Run: headless pygame with SDL's dummy video driver; simulated clock (each Clock.tick advances the game by its frame time, no real sleeping); random seed 0; keys injected as events and as key.get_pressed() state; mouse plan: one left click at the window centre at the start of phase 2, then a move to the lower-right quarter at the start of phase 3.
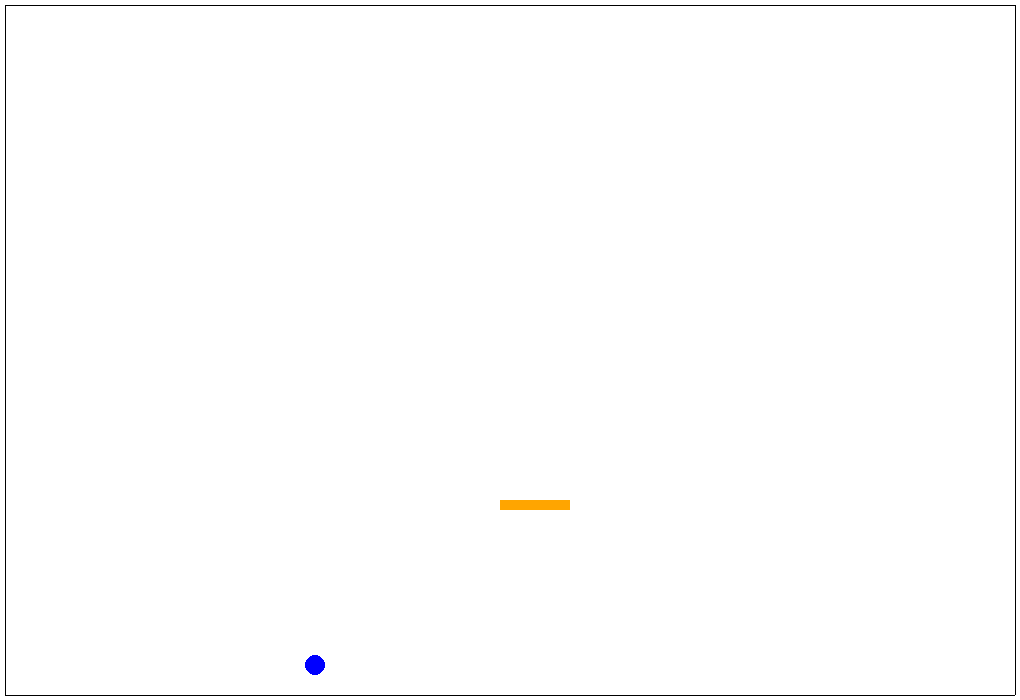
Frame 1 of 4 · flips 1–60 · no input
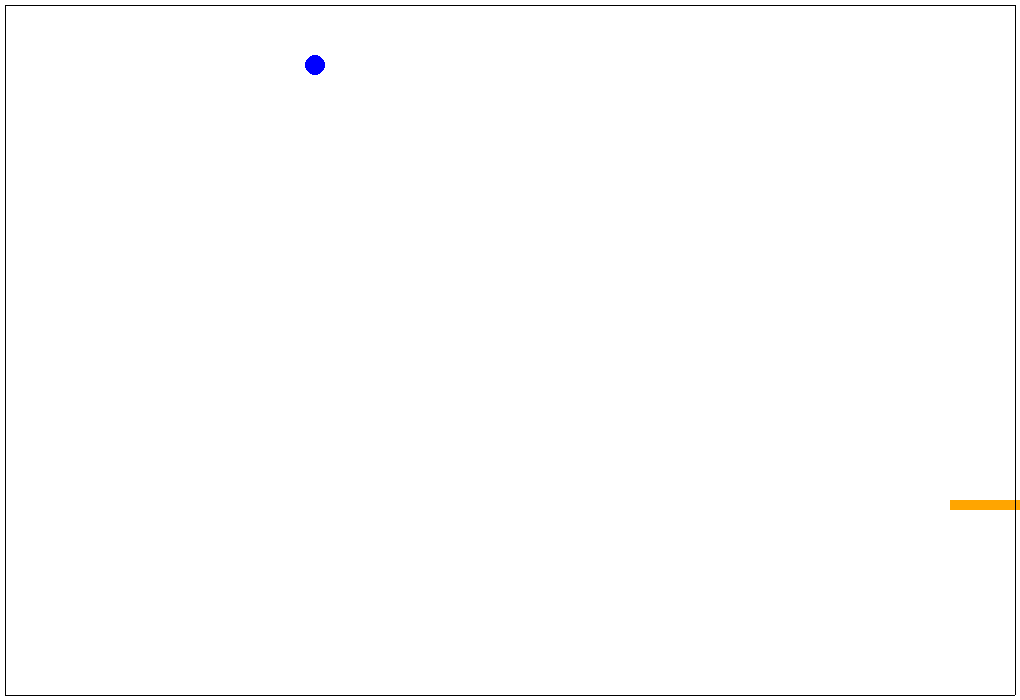
Frame 2 of 4 · flips 61–180 · clicked the window centre · tapped SPACE, RETURN · held RIGHT (→), D
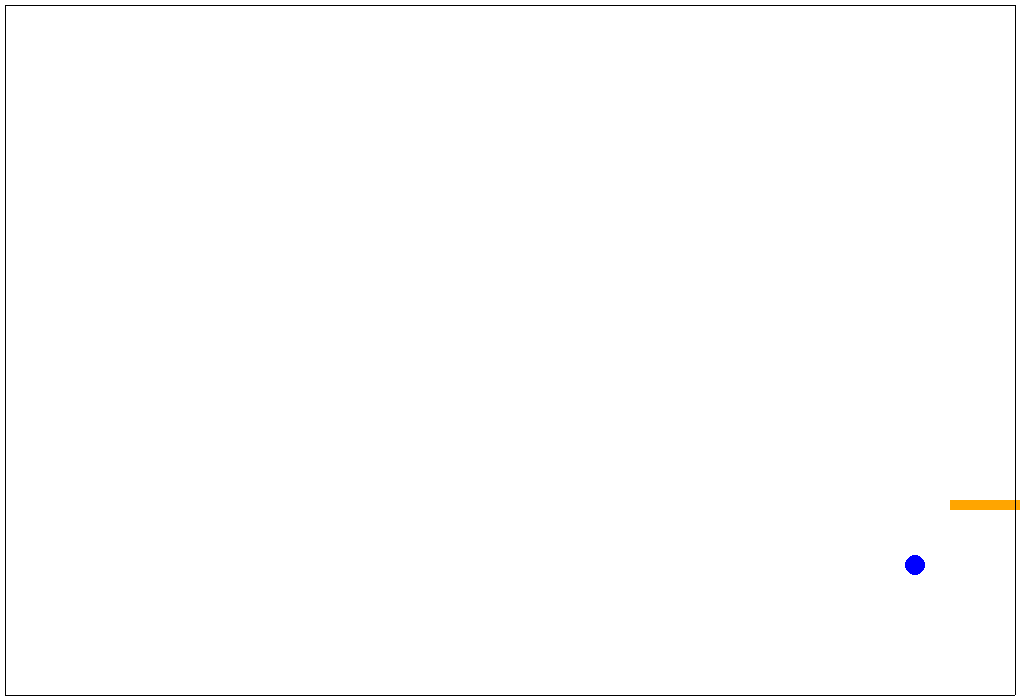
Frame 3 of 4 · flips 181–300 · moved the mouse to the lower-right quarter · held DOWN (↓), S
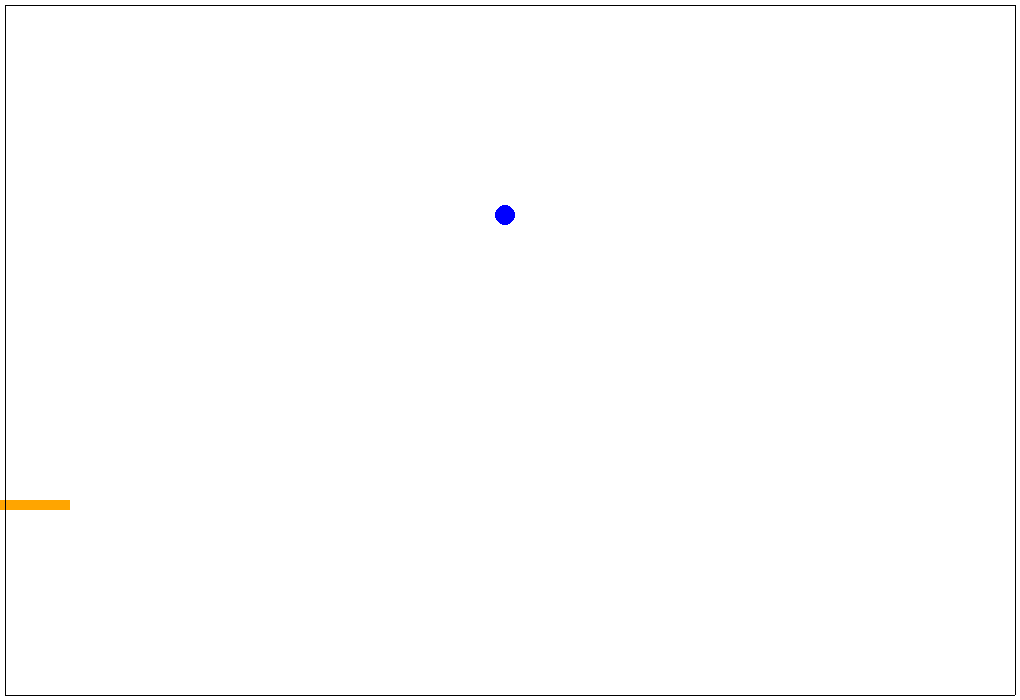
Frame 4 of 4 · flips 301–420 · held LEFT (←), A, UP (↑), W

The pygame program that drew these frames:

import pygame

pygame.init()
size_1 = 1020, 700
screen = pygame.display.set_mode(size_1)
screen.fill([0, 0, 0])
FPS = 60
MOVE = 30
all_sprites = pygame.sprite.Group()
h_borders = pygame.sprite.Group()
v_borders = pygame.sprite.Group()
plate = pygame.sprite.Group()


class Field(pygame.sprite.Sprite):
    def __init__(self):
        pygame.sprite.Sprite.__init__(self)
        self.cell_size = (50, 30)
        self.left = 10
        self.top = 20
        self.height = 7
        self.width = 20
        self.field = [[-1] * self.width for i in range(self.height)]

    def render(self, scr):
        cords = [self.left, self.top]
        for i in range(self.height):
            for j in range(self.width):
                if self.field[i][j] == 1:
                    pygame.draw.rect(scr, pygame.Color('white'), (cords[0], cords[1],
                                                                     self.cell_size[0], self.cell_size[1]), 0)
                elif self.field[i][j] == -1:
                    pygame.draw.rect(scr, pygame.Color('white'), (cords[0], cords[1],
                                                                     self.cell_size[0], self.cell_size[1]), 1)
                else:
                    pygame.draw.rect(scr, pygame.Color('black'), (cords[0] + 1, cords[1] + 1,
                                                                  self.cell_size[0] - 2, self.cell_size[1] - 2), 0)
                cords[0] += self.cell_size[0]
            cords[0] = self.left
            cords[1] += self.cell_size[1]
        cords[1] = self.top

    def on_click(self, x, y):
        if x is not None:
            if self.field[y][x] == -1:
                self.field[y][x] = 1
            else:
                self.field[y][x] = not self.field[y][x]

    def get_cell(self, x, y):
        cords = [self.left, self.top]
        for i in range(self.height):
            for j in range(self.width):
                if cords[0] + self.cell_size[0] >= x >= cords[0] and cords[1] + self.cell_size[1] >= y >= cords[1]:
                    return j, i
                cords[0] += self.cell_size[0]
            cords[0] = self.left
            cords[1] += self.cell_size[1]
        cords[1] += self.top
        return None, None

    def get_click(self, p):
        x, y = p[0], p[1]
        x, y = self.get_cell(x, y)
        self.on_click(x, y)


left = 600
top = 650
size = (70, 10)


class Plat(pygame.sprite.Sprite):
    def __init__(self, x, y):
        super().__init__(all_sprites)
        self.size = (70, 10)
        self.prev = 600
        self.top = 650
        self.flag = False
        self.dir = None
        self.mv = False
        self.u = 10
        self.cords = [left, self.top]
        self.image = pygame.Surface([self.size[0], self.size[1]])
        self.image.fill(pygame.Color('orange'))
        self.rect = self.image.get_rect()
        self.rect.x = x
        self.rect.y = y
        self.flag = False
        plate.add(self)

    def update(self):
        if pl.mv:
            if self.dir == 'l':
                if self.rect.x - self.u >= 0:
                    self.rect = self.rect.move(-self.u, 0)
            else:
                if self.rect.x + self.u <= size_1[0] - self.size[0]:
                    self.rect = self.rect.move(self.u, 0)
        else:
            pass


class Ball(pygame.sprite.Sprite):
    def __init__(self, x, y):
        super().__init__(all_sprites)
        self.left_b = 600
        self.top_b = 600
        self.rad = 10
        self.fly = False
        self.prev_b = [left, top]
        self.cords_b = [self.left_b, self.top_b, self.rad]
        self.u_b = 5
        self.direct = [-self.u_b, -self.u_b]
        self.image = pygame.Surface((2 * self.rad, 2 * self.rad), pygame.SRCALPHA, 32)
        pygame.draw.circle(self.image, pygame.Color('blue'), (self.rad, self.rad), self.rad)
        self.rect = pygame.Rect(x, y, 2 * self.rad, 2 * self.rad)

    def update(self):
        self.rect = self.rect.move(self.direct[0], self.direct[1])
        if pygame.sprite.spritecollideany(self, h_borders):
            self.direct[1] = -self.direct[1]
        if pygame.sprite.spritecollideany(self, v_borders):
            self.direct[0] = -self.direct[0]
        if pygame.sprite.spritecollideany(self, plate):
            self.direct[1] = -self.direct[1]


class Border(pygame.sprite.Sprite):
    def __init__(self, x1, y1, x2, y2):
        super().__init__(all_sprites)
        if x1 == x2:
            self.add(v_borders)
            self.image = pygame.Surface([1, y2 - y1])
            self.rect = pygame.Rect(x1, y1, 1, y2 - y1)
        else:
            self.add(h_borders)
            self.image = pygame.Surface([x2 - x1, 1])
            self.rect = pygame.Rect(x1, y1, x2 - x1, 1)


f = Field()
b = Ball(600, 600)
pl = Plat(500, 500)
Border(5, 5, size_1[0] - 5, 5)
Border(5, size_1[1] - 5, size_1[0] - 5, size_1[1] - 5)
Border(5, 5, 5, size_1[1] - 5)
Border(size_1[0] - 5, 5, size_1[0] - 5, size_1[1] - 5)
running = True
screen.fill((0, 0, 0))
f.render(screen)
clock = pygame.time.Clock()
while running:
    for event in pygame.event.get():
        if event.type == pygame.QUIT:
            running = False
        elif event.type == pygame.MOUSEBUTTONDOWN:
            f.get_click(event.pos)
        elif event.type == pygame.KEYDOWN:
            if event.key == pygame.K_LEFT:
                pl.dir = 'l'
                pl.mv = True
            elif event.key == pygame.K_RIGHT:
                pl.dir = 'r'
                pl.mv = True
            elif event.key == pygame.K_SPACE:
                pass
        elif event.type == pygame.KEYUP:
            if event.key == pygame.K_LEFT or event.key == pygame.K_RIGHT:
                pl.mv = False
    clock.tick(FPS)
    f.render(screen)
    all_sprites.draw(screen)
    all_sprites.update()
    h_borders.draw(screen)
    h_borders.update()
    v_borders.draw(screen)
    v_borders.update()
    pygame.display.flip()
    screen.fill([255, 255, 255])
